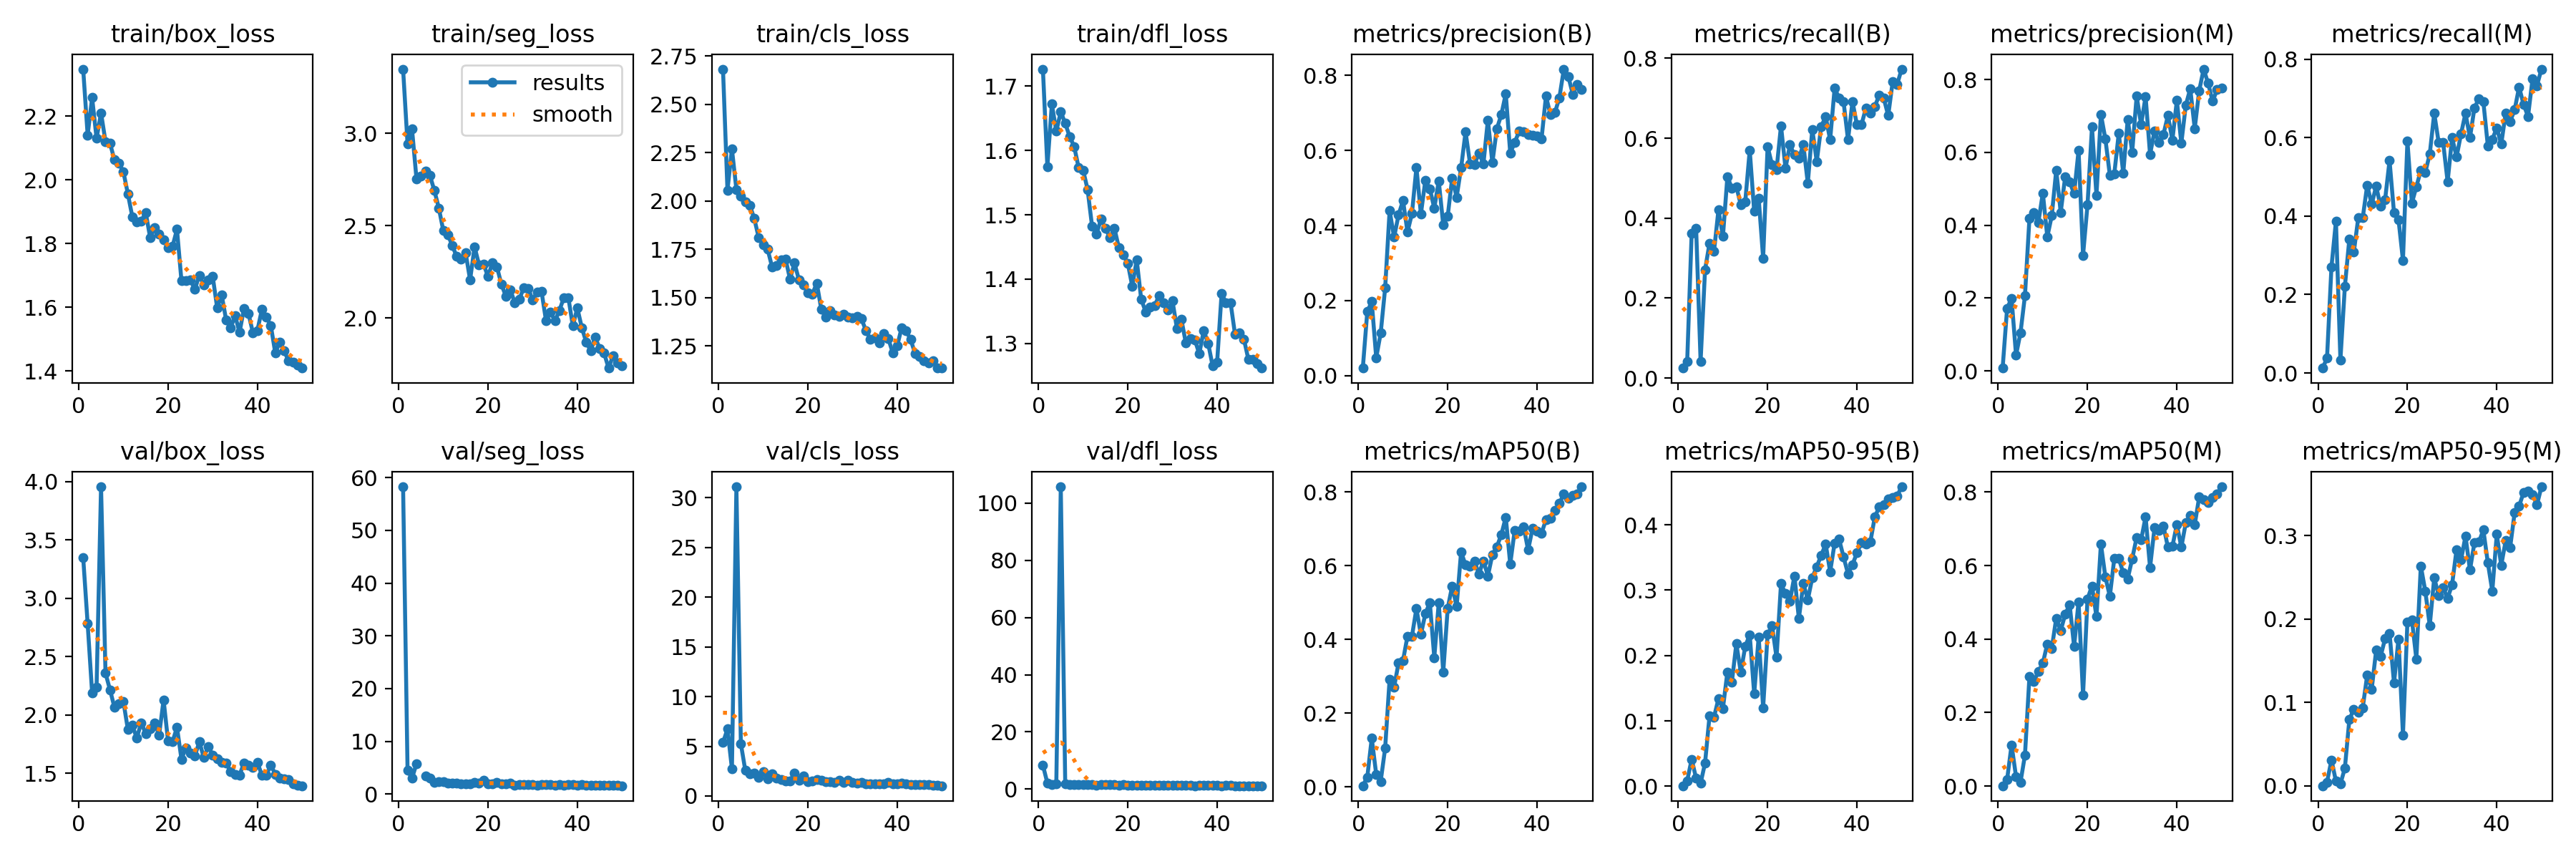

Source data for this figure (header and first rows):
epoch, time, train/box_loss, train/seg_loss, train/cls_loss, train/dfl_loss, metrics/precision(B), metrics/recall(B), metrics/mAP50(B), metrics/mAP50-95(B), metrics/precision(M), metrics/recall(M), metrics/mAP50(M), metrics/mAP50-95(M), val/box_loss, val/seg_loss, val/cls_loss, val/dfl_loss, lr/pg0, lr/pg1, lr/pg2
1, 10.64, 2.348, 3.347, 2.683, 1.727, 0.0202, 0.025, 0.00284, 0.00077, 0.00788, 0.0125, 0.00074, 0.00021, 3.348, 58.27, 5.365, 8.354, 0.06882, 0.001731, 0.001731
2, 20.43, 2.141, 2.942, 2.056, 1.575, 0.1705, 0.04167, 0.02592, 0.00848, 0.1715, 0.0375, 0.01762, 0.0045, 2.781, 4.544, 6.734, 2.122, 0.03717, 0.003415, 0.003415
3, 29.89, 2.258, 3.022, 2.269, 1.672, 0.1971, 0.3625, 0.1318, 0.04118, 0.1996, 0.2708, 0.1117, 0.03112, 2.189, 2.964, 2.74, 1.715, 0.005452, 0.00503, 0.00503
4, 38.65, 2.13, 2.753, 2.06, 1.63, 0.04774, 0.375, 0.0339, 0.01222, 0.04324, 0.3875, 0.02573, 0.00568, 2.24, 5.757, 31.11, 1.827, 0.004948, 0.004948, 0.004948
5, 47.6, 2.21, 2.766, 2.025, 1.66, 0.1132, 0.04167, 0.01479, 0.00447, 0.1046, 0.03333, 0.01039, 0.00229, 3.954, inf, 5.257, 105.7, 0.004843, 0.004843, 0.004843
6, 56.18, 2.12, 2.795, 1.997, 1.642, 0.2333, 0.2708, 0.1048, 0.03564, 0.207, 0.2208, 0.08451, 0.02142, 2.357, 3.482, 2.554, 1.837, 0.004739, 0.004739, 0.004739
7, 64.87, 2.115, 2.772, 1.977, 1.621, 0.44, 0.3375, 0.2922, 0.1075, 0.4185, 0.3417, 0.2979, 0.07943, 2.215, 3.011, 2.251, 1.669, 0.004635, 0.004635, 0.004635
8, 73.81, 2.063, 2.69, 1.909, 1.606, 0.3687, 0.3167, 0.2703, 0.1058, 0.4341, 0.3083, 0.2851, 0.0922, 2.065, 2.179, 2.272, 1.57, 0.004531, 0.004531, 0.004531
9, 82.85, 2.053, 2.596, 1.809, 1.573, 0.4285, 0.4208, 0.3361, 0.1337, 0.4078, 0.3958, 0.3111, 0.08794, 2.098, 2.355, 1.833, 1.573, 0.004427, 0.004427, 0.004427
10, 91.71, 2.025, 2.473, 1.773, 1.569, 0.4668, 0.3542, 0.3425, 0.1192, 0.4885, 0.3958, 0.3345, 0.09393, 2.115, 2.379, 2.42, 1.659, 0.004323, 0.004323, 0.004323
11, 100.9, 1.956, 2.452, 1.749, 1.54, 0.3828, 0.5042, 0.4089, 0.1748, 0.3679, 0.4792, 0.3867, 0.1332, 1.876, 2.054, 1.753, 1.493, 0.004219, 0.004219, 0.004219
12, 110.3, 1.884, 2.394, 1.657, 1.482, 0.4319, 0.475, 0.4085, 0.1594, 0.4262, 0.4302, 0.3747, 0.1158, 1.91, 2.092, 2.193, 1.481, 0.004114, 0.004114, 0.004114
13, 119.5, 1.869, 2.333, 1.665, 1.47, 0.5547, 0.4792, 0.4839, 0.2179, 0.5514, 0.4763, 0.4568, 0.1626, 1.802, 1.994, 1.796, 1.47, 0.00401, 0.00401, 0.00401
14, 128.6, 1.871, 2.318, 1.695, 1.493, 0.4308, 0.4333, 0.4133, 0.1747, 0.4353, 0.425, 0.4228, 0.1553, 1.933, 1.935, 1.681, 1.594, 0.003906, 0.003906, 0.003906
15, 137.9, 1.897, 2.353, 1.701, 1.479, 0.5206, 0.4417, 0.4698, 0.214, 0.5331, 0.4417, 0.4674, 0.1767, 1.839, 1.985, 1.541, 1.502, 0.003802, 0.003802, 0.003802
16, 147, 1.818, 2.207, 1.595, 1.464, 0.498, 0.5703, 0.5002, 0.2317, 0.5185, 0.5417, 0.4939, 0.1829, 1.878, 1.933, 1.529, 1.503, 0.003698, 0.003698, 0.003698
17, 155.9, 1.85, 2.385, 1.679, 1.479, 0.4464, 0.4167, 0.3509, 0.1412, 0.4871, 0.4083, 0.3801, 0.1234, 1.931, 2.221, 2.264, 1.517, 0.003594, 0.003594, 0.003594
18, 164.7, 1.83, 2.289, 1.591, 1.449, 0.5187, 0.45, 0.4996, 0.2284, 0.6054, 0.3917, 0.5016, 0.1761, 1.828, 2.032, 1.611, 1.42, 0.003489, 0.003489, 0.003489
19, 173.4, 1.812, 2.293, 1.565, 1.438, 0.4024, 0.3, 0.311, 0.1202, 0.3175, 0.2875, 0.2482, 0.06129, 2.128, 2.618, 2.01, 1.703, 0.003385, 0.003385, 0.003385
20, 182.4, 1.786, 2.225, 1.525, 1.425, 0.4247, 0.5792, 0.4844, 0.2325, 0.456, 0.5917, 0.5094, 0.1965, 1.776, 1.872, 1.464, 1.381, 0.003281, 0.003281, 0.003281
21, 191.1, 1.791, 2.299, 1.518, 1.389, 0.5268, 0.5333, 0.5448, 0.2455, 0.6697, 0.4333, 0.5445, 0.1995, 1.769, 1.911, 1.514, 1.35, 0.003177, 0.003177, 0.003177
22, 199.6, 1.844, 2.278, 1.575, 1.43, 0.4755, 0.5212, 0.4892, 0.197, 0.4821, 0.475, 0.4613, 0.1523, 1.894, 2.204, 1.679, 1.448, 0.003073, 0.003073, 0.003073
23, 208.3, 1.683, 2.184, 1.438, 1.369, 0.5539, 0.6312, 0.6378, 0.3099, 0.7044, 0.5167, 0.6589, 0.2639, 1.62, 1.888, 1.602, 1.307, 0.002969, 0.002969, 0.002969
24, 217.2, 1.685, 2.119, 1.399, 1.349, 0.6496, 0.525, 0.6017, 0.2945, 0.6369, 0.5116, 0.5688, 0.2337, 1.718, 1.899, 1.435, 1.368, 0.002865, 0.002865, 0.002865
25, 226.5, 1.685, 2.154, 1.431, 1.357, 0.5652, 0.5833, 0.5992, 0.2832, 0.5374, 0.5583, 0.5165, 0.1923, 1.674, 2.015, 1.403, 1.326, 0.00276, 0.00276, 0.00276
26, 235.6, 1.657, 2.083, 1.408, 1.358, 0.5631, 0.5583, 0.6113, 0.3217, 0.5416, 0.6625, 0.6198, 0.2496, 1.646, 1.71, 1.345, 1.311, 0.002656, 0.002656, 0.002656
27, 244.7, 1.7, 2.101, 1.404, 1.374, 0.5929, 0.55, 0.5781, 0.2567, 0.6529, 0.5875, 0.6194, 0.2286, 1.77, 1.83, 1.574, 1.407, 0.002552, 0.002552, 0.002552
28, 253.8, 1.67, 2.163, 1.413, 1.363, 0.5647, 0.5833, 0.6132, 0.3103, 0.5426, 0.5875, 0.5801, 0.2373, 1.635, 1.828, 1.387, 1.327, 0.002448, 0.002448, 0.002448
29, 262.7, 1.686, 2.162, 1.399, 1.352, 0.6816, 0.4875, 0.5722, 0.2852, 0.6911, 0.4875, 0.5641, 0.225, 1.729, 1.774, 1.562, 1.333, 0.002344, 0.002344, 0.002344
30, 271.6, 1.696, 2.098, 1.394, 1.366, 0.5672, 0.6224, 0.6296, 0.3189, 0.6006, 0.6, 0.6183, 0.2415, 1.656, 1.8, 1.353, 1.33, 0.00224, 0.00224, 0.00224
31, 280.5, 1.597, 2.14, 1.403, 1.323, 0.6582, 0.5417, 0.6513, 0.336, 0.7546, 0.551, 0.6768, 0.2835, 1.622, 1.712, 1.321, 1.302, 0.002136, 0.002136, 0.002136
32, 289.5, 1.639, 2.143, 1.389, 1.337, 0.6951, 0.6292, 0.6843, 0.3533, 0.6764, 0.6097, 0.6695, 0.2709, 1.593, 1.797, 1.327, 1.286, 0.002031, 0.002031, 0.002031
33, 298.4, 1.56, 1.985, 1.329, 1.301, 0.7512, 0.6542, 0.7315, 0.3704, 0.7536, 0.6626, 0.7329, 0.2996, 1.586, 1.732, 1.222, 1.28, 0.001927, 0.001927, 0.001927
34, 307.1, 1.534, 2.034, 1.283, 1.307, 0.5933, 0.5958, 0.6041, 0.3281, 0.5942, 0.6, 0.5946, 0.2588, 1.515, 1.75, 1.252, 1.243, 0.001823, 0.001823, 0.001823
35, 316, 1.574, 1.984, 1.29, 1.306, 0.6214, 0.725, 0.6962, 0.3717, 0.6589, 0.676, 0.703, 0.2918, 1.488, 1.649, 1.185, 1.208, 0.001719, 0.001719, 0.001719
36, 324.8, 1.521, 2.042, 1.267, 1.284, 0.6513, 0.7005, 0.6938, 0.378, 0.627, 0.7, 0.6957, 0.2925, 1.484, 1.733, 1.193, 1.241, 0.001615, 0.001615, 0.001615
37, 333.6, 1.597, 2.112, 1.312, 1.32, 0.6507, 0.6917, 0.7057, 0.3507, 0.6495, 0.6917, 0.7071, 0.307, 1.589, 1.693, 1.211, 1.286, 0.001511, 0.001511, 0.001511
38, 342.5, 1.581, 2.11, 1.288, 1.3, 0.6429, 0.5958, 0.6427, 0.325, 0.7013, 0.5792, 0.6502, 0.2676, 1.569, 1.742, 1.348, 1.282, 0.001407, 0.001407, 0.001407
39, 351.5, 1.52, 1.958, 1.214, 1.265, 0.641, 0.6917, 0.7015, 0.339, 0.6337, 0.5958, 0.6523, 0.2336, 1.55, 1.79, 1.231, 1.256, 0.001302, 0.001302, 0.001302
40, 360.4, 1.527, 2.055, 1.25, 1.271, 0.6395, 0.6333, 0.6944, 0.357, 0.7427, 0.625, 0.712, 0.3018, 1.593, 1.637, 1.225, 1.266, 0.001198, 0.001198, 0.001198
41, 384.2, 1.593, 1.949, 1.345, 1.377, 0.6306, 0.6333, 0.6878, 0.3727, 0.6251, 0.5836, 0.6503, 0.2646, 1.484, 1.733, 1.265, 1.217, 0.001094, 0.001094, 0.001094
42, 393.4, 1.568, 1.869, 1.327, 1.363, 0.7451, 0.675, 0.7248, 0.3705, 0.7295, 0.6631, 0.7164, 0.2943, 1.484, 1.654, 1.228, 1.233, 0.0009899, 0.0009899, 0.0009899
43, 402.5, 1.543, 1.824, 1.282, 1.364, 0.6954, 0.6625, 0.7297, 0.3737, 0.7747, 0.6417, 0.7374, 0.2862, 1.571, 1.684, 1.17, 1.286, 0.0008858, 0.0008858, 0.0008858
44, 411.5, 1.456, 1.897, 1.21, 1.314, 0.7009, 0.6792, 0.7501, 0.4123, 0.6654, 0.6713, 0.7116, 0.3279, 1.491, 1.624, 1.15, 1.219, 0.0007816, 0.0007816, 0.0007816
45, 420.5, 1.49, 1.836, 1.194, 1.317, 0.7406, 0.7083, 0.7696, 0.4269, 0.7697, 0.7292, 0.7864, 0.3355, 1.457, 1.618, 1.14, 1.209, 0.0006775, 0.0006775, 0.0006775
46, 429.5, 1.462, 1.81, 1.172, 1.307, 0.817, 0.7, 0.7946, 0.4306, 0.8286, 0.685, 0.7794, 0.3519, 1.451, 1.625, 1.117, 1.21, 0.0005733, 0.0005733, 0.0005733
47, 438.3, 1.431, 1.73, 1.162, 1.275, 0.7976, 0.6566, 0.784, 0.4392, 0.7896, 0.6542, 0.7724, 0.3536, 1.446, 1.615, 1.118, 1.22, 0.0004692, 0.0004692, 0.0004692
48, 447.3, 1.427, 1.797, 1.172, 1.275, 0.75, 0.7417, 0.7904, 0.4414, 0.7407, 0.7497, 0.786, 0.3493, 1.411, 1.598, 1.071, 1.205, 0.000365, 0.000365, 0.000365
49, 456.4, 1.419, 1.758, 1.135, 1.269, 0.7756, 0.7347, 0.7951, 0.4441, 0.7718, 0.7329, 0.7943, 0.3372, 1.398, 1.598, 1.054, 1.19, 0.0002609, 0.0002609, 0.0002609
50, 465.3, 1.409, 1.742, 1.135, 1.262, 0.7618, 0.7729, 0.8142, 0.458, 0.7769, 0.775, 0.8145, 0.3587, 1.392, 1.56, 1.026, 1.178, 0.0001567, 0.0001567, 0.0001567
